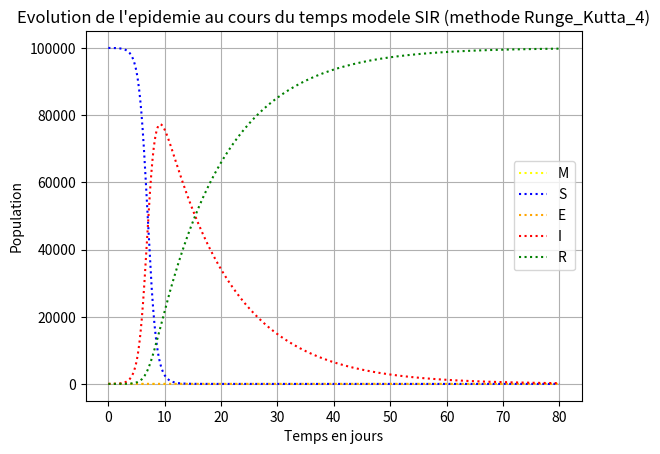

Reproduce this figure in Python.
from math import *
from numpy import *
from matplotlib.pyplot import *

# [redacted]

"""Modèle épidémologique SIR, SIS, MSIR, SEIR, SEIS, MSEIR, MSEIRS :
S : (susceptible) population susceptible d'etre contaminee
I : (infected) population infectee
R : (recovered) population guerie
M : (maternal) nouveaux-nes immunise maternellement pour une duree provisoire
E : (exposed) population exposee

Avec u = [M,S,E,I,R], le modèle donne l'equation : du/dt = f(u)
avec f qui varie selon la complexite du modele. """


## Fonctions f du modele
def f_SIR(u,parametres):
    """Calcule f(u) selon le modele SIR sans dynamique demographique."""
    #R_0 = beta/gamma
    M = u[0]
    S = u[1]
    E = u[2]
    I = u[3]
    R = u[4]
    N = parametres[0]
    beta = parametres[1]
    gamma = parametres[2]
    Lambda = parametres[3]
    mu = parametres[4]
    delta = parametres[5]
    epsilon = parametres[6]
    sigma = parametres[7]
    rho = parametres[8]
    dM_dt = 0
    dS_dt = -beta*I*S/N
    dE_dt = 0
    dI_dt = beta*I*S/N - gamma*I
    dR_dt = gamma*I
    return array([dM_dt,dS_dt,dE_dt,dI_dt,dR_dt])

def f_SIR_dyn(u,parametres):
    """Calcule f(u) selon le modele SIR avec dynamique demographique."""
    #R_0 = beta*Lambda/mu/(mu+gamma)
    M = u[0]
    S = u[1]
    E = u[2]
    I = u[3]
    R = u[4]
    N = parametres[0]
    beta = parametres[1]
    gamma = parametres[2]
    Lambda = parametres[3]
    mu = parametres[4]
    delta = parametres[5]
    epsilon = parametres[6]
    sigma = parametres[7]
    rho = parametres[8]
    dM_dt = 0
    dS_dt = Lambda - mu*S - beta*I*S/N
    dE_dt = 0
    dI_dt = beta*I*S/N - gamma*I - mu*I
    dR_dt = gamma*I - mu*R
    return array([dM_dt,dS_dt,dE_dt,dI_dt,dR_dt])

def f_SIS(u,parametres):
    """Calcule f(u) selon le modele SIS sans dynamique demographique."""
    #R_0 = beta/gamma
    M = u[0]
    S = u[1]
    E = u[2]
    I = u[3]
    R = u[4]
    N = parametres[0]
    beta = parametres[1]
    gamma = parametres[2]
    Lambda = parametres[3]
    mu = parametres[4]
    delta = parametres[5]
    epsilon = parametres[6]
    sigma = parametres[7]
    rho = parametres[8]
    dM_dt = 0
    dS_dt = -beta*I*S/N + gamma*I
    dE_dt = 0
    dI_dt = beta*I*S/N - gamma*I
    dR_dt = 0
    return array([dM_dt,dS_dt,dE_dt,dI_dt,dR_dt])

def f_MSIR(u,parametres):
    """Calcule f(u) selon le modele MSIR avec dynamique demographique."""
    M = u[0]
    S = u[1]
    E = u[2]
    I = u[3]
    R = u[4]
    N = parametres[0]
    beta = parametres[1]
    gamma = parametres[2]
    Lambda = parametres[3]
    mu = parametres[4]
    delta = parametres[5]
    epsilon = parametres[6]
    sigma = parametres[7]
    rho = parametres[8]
    dM_dt = Lambda - delta*M - mu*M
    dS_dt = delta*M - beta*I*S/N - mu*S
    dE_dt = 0
    dI_dt = beta*I*S/N - (gamma+mu)*I
    dR_dt = gamma*I - mu*R
    return array([dM_dt,dS_dt,dE_dt,dI_dt,dR_dt])

def f_SEIR(u,parametres):
    """Calcule f(u) selon le modele SEIR avec dynamique demographique."""
    #R_0 = a/(mu+a)*beta/(mu+gamma)
    M = u[0]
    S = u[1]
    E = u[2]
    I = u[3]
    R = u[4]
    N = parametres[0]
    beta = parametres[1]
    gamma = parametres[2]
    Lambda = parametres[3]
    mu = parametres[4]
    delta = parametres[5]
    epsilon = parametres[6]
    sigma = parametres[7]
    rho = parametres[8]
    dM_dt = 0
    dS_dt = Lambda - mu*S - beta*I*S/N
    dE_dt = beta*I*S/N-(mu+epsilon)*E
    dI_dt = epsilon*E - (gamma+mu)*I
    dR_dt = gamma*I - mu*R
    return array([dM_dt,dS_dt,dE_dt,dI_dt,dR_dt])

def f_SEIS(u,parametres):
    """Calcule f(u) selon le modele SEIS avec dynamique demographique."""
    M = u[0]
    S = u[1]
    E = u[2]
    I = u[3]
    R = u[4]
    N = parametres[0]
    beta = parametres[1]
    gamma = parametres[2]
    Lambda = parametres[3]
    mu = parametres[4]
    delta = parametres[5]
    epsilon = parametres[6]
    sigma = parametres[7]
    rho = parametres[8]
    dM_dt = 0
    dS_dt = Lambda - mu*S - beta*I*S/N +gamma*I
    dE_dt = beta*I*S/N-(mu+epsilon)*E
    dI_dt = epsilon*E - (gamma+mu)*I
    dR_dt = 0
    return array([dM_dt,dS_dt,dE_dt,dI_dt,dR_dt])

def f_MSEIR(u,parametres):
    """Calcule f(u) selon le modele MSEIR avec dynamique demographique."""
    M = u[0]
    S = u[1]
    E = u[2]
    I = u[3]
    R = u[4]
    N = parametres[0]
    beta = parametres[1]
    gamma = parametres[2]
    Lambda = parametres[3]
    mu = parametres[4]
    delta = parametres[5]
    epsilon = parametres[6]
    sigma = parametres[7]
    rho = parametres[8]
    dM_dt = Lambda - (delta+mu)*M
    dS_dt = delta*M - mu*S - beta*I*S/N
    dE_dt = beta*I*S/N-(mu+epsilon)*E
    dI_dt = epsilon*E - (gamma+mu)*I
    dR_dt = gamma*I - mu*R
    return array([dM_dt,dS_dt,dE_dt,dI_dt,dR_dt])

def  f_MSEIRS(u,parametres):
    """Calcule f(u) selon le modele MSEIRS avec dynamique demographique."""
    M = u[0]
    S = u[1]
    E = u[2]
    I = u[3]
    R = u[4]
    N = parametres[0]
    beta = parametres[1]
    gamma = parametres[2]
    Lambda = parametres[3]
    mu = parametres[4]
    delta = parametres[5]
    epsilon = parametres[6]
    sigma = parametres[7]
    rho = parametres[8]
    dM_dt = Lambda - (delta+mu)*M
    dS_dt = delta*M - mu*S - beta*I*S/N + sigma*R
    dE_dt = beta*I*S/N-(mu+epsilon)*E
    dI_dt = epsilon*E - (gamma+mu)*I
    dR_dt = gamma*I - (mu+sigma)*R
    return array([dM_dt,dS_dt,dE_dt,dI_dt,dR_dt])


## Methodes de resolution
def Euler_explicite(u0,f,parametres):
    """Resout du/dt=f(u) avec la methode d'Euler explicite (ou Runge-Kutta d'ordre 1)."""
    U = [u0]
    u = u0
    for t in temps[:-1]:
        u = u + pas*f(u,parametres)
        U.append(u)
    return array(U)

def Newton(x0,h):
    """Resout l'equation h(x)=0 en partant de x0 avec la methode de Newton."""
    x = x0
    epsilon = 1e-5
    nb_max = 100
    delta = 1e-7
    for i in range(nb_max):
        dh = array([(h([x[j]+delta*(j==i) for j in range(len(x))])-h(x))/delta for i in range(len(x))])
        norm_dh2 = linalg.norm(dh)**2
        if norm_dh2<epsilon:
            print("Probleme : impossible de resoudre le modele avec la methode d'Euler implicite : division par 0 lors de la methode de Newton !\n")
            break
        else:
            dx = -h(x)*dh/norm_dh2
            x = x + dx
            if linalg.norm(dx) < epsilon:
                break
    return x

def Euler_implicite(u0,f,parametres):
    """Resout du/dt=f(u) avec la methode d'Euler implicite."""
    U = [u0]
    u = u0
    for t in temps[:-1]:
        u = Newton(u,lambda x : linalg.norm(u-x+pas*f(u,parametres)))
        U.append(u)
    return array(U)

def Heun(u0,f,parametres):
    """Resout du/dt=f(u) avec la methode de Heun."""
    U = [u0]
    u = u0
    for t in temps[:-1]:
        u = u + pas/2*(f(u,parametres)+f(u+pas*f(u,parametres),parametres))
        U.append(u)
    return array(U)

def Runge_Kutta_2(u0,f,parametres):
    """Resout du/dt=f(u) avec la methode de Runge-Kutta d'ordre 2."""
    U = [u0]
    u = u0
    for t in temps[:-1]:
        u = u + pas*f(u+pas/2*f(u,parametres),parametres)
        U.append(u)
    return array(U)

def Runge_Kutta_4(u0,f,parametres):
    """Resout du/dt=f(u) avec la methode de Runge-Kutta d'ordre 4."""
    U = [u0]
    u = u0
    for t in temps[:-1]:
        k1 = f(u,parametres)
        k2 = f(u+pas/2*k1,parametres)
        k3 = f(u+pas/2*k2,parametres)
        k4 = f(u+pas*k3,parametres)
        u = u + pas/6*(k1+2*k2+2*k3+k4)
        U.append(u)
    return array(U)


## Trace
def trace(U,modele=None,methode=None,cree=True):
    """Trace les solutions obtenues u en ouvrant une nouvelle fenetre si cree=True."""
    M = U[:,0]
    S = U[:,1]
    E = U[:,2]
    I = U[:,3]
    R = U[:,4]
    titre = "Evolution de l'epidemie au cours du temps"
    if cree:
        figure()
        plot(temps,M,':',color="yellow",label="M")
        plot(temps,S,':',color="blue",label="S")
        plot(temps,E,':',color="orange",label="E")
        plot(temps,I,':',color="red",label="I")
        plot(temps,R,':',color="green",label="R")
        if modele != None:
            titre += " modele " + noms_modeles[modeles.index(modele)]
        if methode != None:
            titre += " (methode " + noms_methodes[methodes.index(methode)] + ")"
        legend()
    else:
        plot(temps,M,':',color="yellow")
        plot(temps,S,':',color="blue")
        plot(temps,E,':',color="orange")
        plot(temps,I,':',color="red")
        plot(temps,R,':',color="green")
    title(titre)
    xlabel("Temps en jours")
    ylabel("Population")


## Resolution

def solution(modele,u0,cree):
    """Trace la solution exacte du modele selon la fonction f du modele choisie en ouvrant une nouvelle fenetre si cree=True."""
    U=[u0]
    for t in temps[:-1]:
        #A completer
        U.append(u0)
    trace(U,modele,cree)
    return array(U)

def resolution(methode,modele,parametres,u0,cree):
    """Resout numeriquement le modele a partir de u0 selon la fonction f du modele et avec la methode de
    resolution choisies et trace la solution en ouvrant une nouvelle fenetre si cree=True."""
    U = methode(u0,modele,parametres)
    trace(U,modele,methode,cree)
    return U


## Parametres

# Parametres d'affichage
duree = 80 # Duree (jour)
nb_pts = 10000
pas = duree/nb_pts
temps = linspace(0,duree,nb_pts)

# Parametres de modelistaion
N = 100000 # Population totale
beta = 1.4 # Contact par pers. infectee par jour
gamma = 1/12 # Inverse de la duree de guerison
Lambda = 0.012/365*N # Natalite (nb/jour)
mu = 0.009/365 # Taux de mortalite (nb/pers/jour)
delta = 0.012/365 # Taux de desimmunisation (nb/pers/jour)
epsilon = 1/5 # Inverse de la duree d'incubation
sigma = 1/30 # Inverse de la duree d'immunite (modele MSEIRS)
rho = 0.01 # Taux de letalite de l'epidemie
# R_0 represente le nombre de contact par pers. infectee, varie selon le choix de f.

parametres = [N,beta,gamma,Lambda,mu,delta,epsilon,sigma,rho]

modeles = [f_SIR,f_SIR_dyn,f_SIS,f_MSIR,f_SEIR,f_SEIS,f_MSEIR,f_MSEIRS]
noms_modeles = ["SIR","SIR","SIS","MSIR","SEIR","SEIS","MSEIR","MSEIRS"]
modeles_avec_dyn = [f_SIR_dyn,f_MSIR,f_SEIR,f_SEIS,f_MSEIR,f_MSEIRS]
modeles_sans_dyn = [f_SIR,f_SIS]

# Parametres de resolution
proportion_M0_dans_N = 0
M0 = proportion_M0_dans_N*N
E0 = 0
I0 = 10
S0 = N-I0-M0
R0 = 0
u0 = array([M0,S0,E0,I0,R0]) # [M,S,E,I,R]

methode = Runge_Kutta_4 # Methode de resolution
modele = f_SIR # Modele d'epidemie
cree = True # Affiche le resultat sur une nouvelle fenetre

methodes = [Euler_explicite,Euler_implicite,Heun,Runge_Kutta_2,Runge_Kutta_4]
noms_methodes = ["Euler_explicite","Euler_implicite","Heun","Runge_Kutta_2","Runge_Kutta_4"]


## Affichage

#resolution(methode,modele,parametres,u0,cree)

"""
for modele in modeles_avec_dyn:
    if 'M' in noms_modeles[modeles.index(modele)]:
        M0 = proportion_M0_dans_N*N
        u0 = array([M0,N-I0-M0,0,I0,0])
    else:
        u0 = array([0,N-I0,0,I0,0])
    resolution(methode,modele,parametres,u0,True)
    grid()#"""

#resolution(Runge_Kutta_4,f_SIR,parametres,u0,True)
#resolution(Runge_Kutta_4,f_SIR_dyn,parametres,u0,True)
U=resolution(Runge_Kutta_4,modele,parametres,u0,True)

grid()
show()





